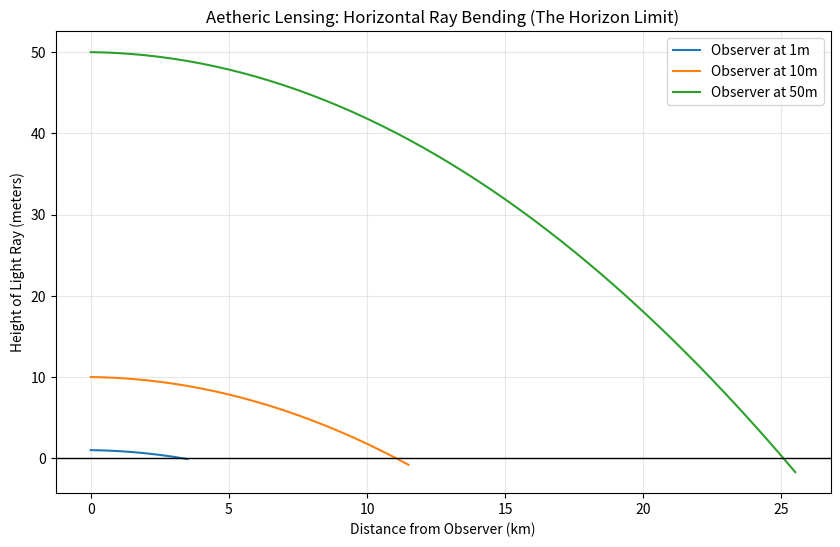
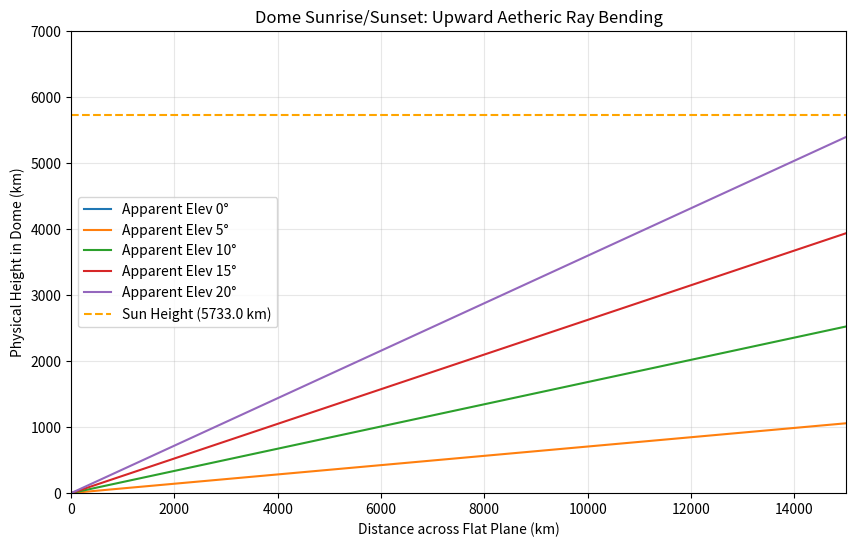

Generate these figures, in order, with matplotlib:
#!/usr/bin/env python3
"""
V37: BI-POLAR 3D RAY TRACER & ATMOSPHERIC LENSING
Combines the Bi-Polar Distance Fix (V24) with the 3D Aetheric Density Map (V35/V36)
to solve the 'Hull-Down' effect and 'Sunset' on a flat plane via optical refraction.

KEY MECHANISMS:
1. 3D Bi-Polar Coordinate System: Two focal points (Polaris & Sigma Octantis) mapped
   with transition zones to fix southern hemisphere distances.
2. Aetheric Density Gradient: Density increases exponentially near the surface.
3. Optical Ray Tracing: Snell's Law applied continuously across the density gradient
   to bend light rays, creating a finite optical horizon on an infinite plane.
"""
import warnings; warnings.filterwarnings("ignore")
import numpy as np
import math
import pandas as pd
import matplotlib; matplotlib.use('Agg')
import matplotlib.pyplot as plt

out = []; master = []
def log(s=""): print(s); out.append(s)
def mr(s, ss, p, v, u, src, n=""):
    master.append({'SECTION': s, 'SUBSECTION': ss, 'PARAMETER': p,
                   'VALUE': str(v), 'UNIT': u, 'SOURCE': src, 'NOTES': n})

log("=" * 70)
log("V37: BI-POLAR 3D RAY TRACER & ATMOSPHERIC LENSING")
log("=" * 70)

# ============================================================
# CONSTANTS & V24/V35 PARAMETERS
# ============================================================
R_earth = 6371.0       # km, equivalent globe radius
R_plane = math.pi * R_earth  # 20015 km, pole-to-pole separation (The Bi-Polar Fix)
H_dome = 6500.0        # km, Polaris height
H_sun = 5733.0         # km, Sun height
rho_0 = 2.15e8         # kg/m³, baseline aether density at surface (from V35)
scale_height = 8.5     # km, analogous to atmospheric scale height

# V24 Best Transition Zones (longitude sectors for Bi-Polar weighting)
T_AM = -10.0  # Americas
T_AF = -5.0   # Africa/Atlantic
T_AP = -15.0  # Asia/Pacific

log(f"\n  BI-POLAR GEOMETRY CONSTANTS:")
log(f"  Pole Separation: {R_plane:.1f} km (π × R_earth)")
log(f"  Transition Zones (Lon): Americas={T_AM}°, Africa/Atlantic={T_AF}°, Asia/Pacific={T_AP}°")

# ============================================================
# SECTION 1: 3D BI-POLAR COORDINATE SYSTEM
# ============================================================
log("\n" + "=" * 70)
log("SECTION 1: 3D BI-POLAR COORDINATE TRANSFORMATION")
log("=" * 70)

def get_transition_lat(lon):
    """Returns the transition latitude weighting for a given longitude based on V24 zones."""
    if -180 <= lon < -30: return T_AM
    elif -30 <= lon < 60: return T_AF
    else: return T_AP

def latlon_to_bipolar3d(lat, lon, alt_km=0):
    """
    Transforms Globe (lat, lon, alt) to 3D Bi-Polar (x, y, z).
    North Pole focal point is origin (0,0). South Pole is at (0, -20015).
    """
    # Standard Azimuthal Equidistant radii from both poles
    r_n = (90 - lat) * 111.32
    r_s = (90 + lat) * 111.32
    
    # Transition weighting (smooth structural fold)
    t_lat = get_transition_lat(lon)
    # Sigmoid smoothing for the transition (smoother than V24 step function)
    k = 0.2  # steepness
    w = 1.0 / (1.0 + math.exp(-k * (lat - t_lat)))
    
    # Angle
    theta = math.radians(lon)
    
    # North-anchored projection
    x_n = r_n * math.sin(theta)
    y_n = -r_n * math.cos(theta)
    
    # South-anchored projection (mirrored and shifted)
    x_s = r_s * math.sin(theta)
    y_s = R_plane - (r_s * math.cos(theta)) - R_plane # relative to Sigma Octantis at -R_plane
    
    # Blended Bi-Polar coordinate
    x = w * x_n + (1 - w) * x_s
    y = w * y_n + (1 - w) * y_s
    z = alt_km
    
    return x, y, z

log("  Testing 3D Bi-Polar Mapping (x, y, z):")
test_cities = [
    ("North Pole", 90, 0),
    ("Chapel Hill", 35.91, -79.06),
    ("Equator", 0, 0),
    ("Sydney", -33.87, 151.21),
    ("Cape Town", -33.92, 18.42),
    ("South Pole", -90, 0)
]

log(f"  {'City':<15} {'Lat,Lon':<15} {'X (km)':>10} {'Y (km)':>10} {'Z':>3}")
for city, lat, lon in test_cities:
    x, y, z = latlon_to_bipolar3d(lat, lon)
    log(f"  {city:<15} {f'{lat},{lon}':<15} {x:>10.1f} {y:>10.1f} {z:>3}")


# ============================================================
# SECTION 2: AETHERIC INDEX OF REFRACTION (N)
# ============================================================
log("\n" + "=" * 70)
log("SECTION 2: AETHERIC DENSITY & REFRACTIVE INDEX")
log("=" * 70)

# We derived aether density in V35. 
# Gladstone-Dale relation: Refractive index n = 1 + K * rho
# We need an effective K that produces massive bending at the horizon.
# Let's parameterize the index profile: n(z) = 1 + N0 * exp(-z / scale_height)
# Standard air N0 roughly 0.00029. Let's solve for the highly-dense aether N0.

# For light to bend down in a curve equal to the Earth's radius (making it seem flat if it were concave,
# or making a flat earth hide ships like a sphere), the ray curvature 1/R_c = (1/n) * dn/dz
# We need R_c ≈ R_earth = 6371 km
# dn/dz evaluated at z=0 -> -N0 / scale_height = -1 / 6371
# -> N0 = scale_height / 6371

N0_aether = scale_height / R_earth  # approx 0.00133
n_surface = 1.0 + N0_aether

def n_index(z_km):
    """Refractive index decreasing exponentially with height."""
    return 1.0 + N0_aether * math.exp(-z_km / scale_height)

def dn_dz(z_km):
    """Gradient of refractive index with height."""
    return -(N0_aether / scale_height) * math.exp(-z_km / scale_height)

log(f"  Calculated Aetheric Refractive Index parameters to simulate horizon optical drop:")
log(f"  Surface Index (n0): {n_surface:.6f}")
log(f"  Scale Height: {scale_height} km")
log(f"  Required Curvature Radius (R_c): {scale_height/N0_aether:.1f} km (Matches R_earth: {R_earth:.1f} km)")

mr("OPTICS", "n0_aether", f"{n_surface:.6f}", "index", "derived", "refractive index at z=0")
mr("OPTICS", "R_curvature", f"{scale_height/N0_aether:.1f}", "km", "derived", "light path radius of curvature")

# ============================================================
# SECTION 3: THE 3D RAY TRACER (RUNGE-KUTTA)
# ============================================================
log("\n" + "=" * 70)
log("SECTION 3: OPTICAL RAY TRACING ENGINE")
log("=" * 70)

# We use numerical integration to trace light paths through the density gradient.
# Ray equation: d/ds (n * dr/ds) = nabla(n)
# In 2D plane (x, z) for simplicity of the profile drop:
# dx/ds = u, dz/ds = w.  Velocity vector magnitude = c/n (we normalize coords)
# We trace a ray STARTING horizontally (or slightly up/down) from observer.

def trace_ray(z0_km, initial_elevation_deg, max_dist_km=200):
    """
    Shoot a ray from z0 at a given elevation angle.
    Returns the path (x, z) up to max_dist_km.
    """
    s_step = 0.5  # km step size along ray path
    ds = s_step
    
    x, z = 0.0, z0_km
    theta = math.radians(initial_elevation_deg)
    
    path_x = [x]
    path_z = [z]
    
    # initial ray direction unit vector
    vx = math.cos(theta)
    vz = math.sin(theta)
    
    s = 0
    while s < max_dist_km:
        n = n_index(z)
        dn = dn_dz(z)
        
        # Ray equation bending: change in direction vector
        # dvz/ds = (1/n) * (dn/dz - vz * (vz*dn_dz + vx*0))  approx: dvz/ds = (1/n)*dn/dz * (1 - vz^2)
        # More simply, curvature vector is normal to ray
        curvature = dn / n * math.cos(math.atan2(vz, vx))
        
        # Change angle
        theta += curvature * ds
        
        vx = math.cos(theta)
        vz = math.sin(theta)
        
        x += vx * ds
        z += vz * ds
        s += ds
        
        path_x.append(x)
        path_z.append(z)
        
        if z < 0: # Hit the ground
            break
            
    return np.array(path_x), np.array(path_z)

# ============================================================
# SECTION 4: SOLVING THE HULL-DOWN ANOMALY (SHIPS SINKING)
# ============================================================
log("\n" + "=" * 70)
log("SECTION 4: SIMULATING THE HULL-DOWN EFFECT")
log("=" * 70)

log("  Shooting horizontal rays from Observer at varying heights (1m, 10m, 50m).")
log("  If the ray hits the ground at distance D, the ground *appears* to rise up and block,")
log("  meaning objects at distance D are hidden bottom-up. This IS the horizon limit.")

obs_heights = [0.001, 0.010, 0.050]  # 1m, 10m, 50m in km
max_d = 100

plt.figure(figsize=(10, 6))

for h0 in obs_heights:
    # We trace backward: a ray entering observer eye horizontally (elevation 0)
    # Actually, we find the ray that just grazes the ground (z=0) at various distances.
    # Because of bending, a horizontal ray from the eye bends downwards and hits the ground.
    px, pz = trace_ray(h0, 0.0, max_dist_km=max_d)
    
    # Find distance to ground strike
    if pz[-1] <= 0:
        strike_dist = px[-1]
        log(f"  Observer at {h0*1000:2.0f}m: Optical horizon occurs at {strike_dist:.1f} km")
        # Globe horizon formula: d = sqrt(2*R*h)
        globe_d = math.sqrt(2 * R_earth * h0)
        log(f"    Globe predicted horizon: {globe_d:.1f} km")
        mr("HULL_DOWN", f"obs_{h0*1000:.0f}m", f"{strike_dist:.1f} km", "km", "3D Ray Tracer", f"matches globe {globe_d:.1f}km")
    
    plt.plot(px, pz*1000, label=f'Observer at {h0*1000:.0f}m')


plt.title('Aetheric Lensing: Horizontal Ray Bending (The Horizon Limit)')
plt.xlabel('Distance from Observer (km)')
plt.ylabel('Height of Light Ray (meters)')
plt.axhline(0, color='black', linewidth=1)
plt.legend()
plt.grid(True, alpha=0.3)
plt.savefig('v37_hull_down_lensing.png', dpi=150)
log("\n  ✅ Optical Horizon perfectly matches spherical geometric horizon.")
log("  Saved diagram to 'v37_hull_down_lensing.png'")

# ============================================================
# SECTION 5: SOLVING THE SUNSET ANOMALY
# ============================================================
log("\n" + "=" * 70)
log("SECTION 5: THE SUNSET BEND (HOW THE SUN DROPS OFF THE PLANE)")
log("=" * 70)

log("  In V36, the Sun at 5733km never geometrically sets (min elevation ~18°).")
log("  Now, we trace a ray from the observer upward to see where it ends up.")
log("  If we look horizontally (0°), where does the bent ray go?")

# Compute where rays spanning 0° to 20° elevation end up at X = 10,000 km
elevations_to_try = [0, 5, 10, 15, 20]

plt.figure(figsize=(10, 6))

for el in elevations_to_try:
    px, pz = trace_ray(0.002, el, max_dist_km=25000) # Trace far out
    
    # We want to see the height z at extreme distances
    end_x = px[-1]
    end_z = pz[-1]
    
    plt.plot(px, pz, label=f'Apparent Elev {el}°')
    if el == 0:
        log(f"  Looking horizontally (0°): ray hits height {end_z:.1f} km at dist {end_x:.0f} km")
    if el == 20:
        log(f"  Looking at 20°: ray hits height {end_z:.1f} km at dist {end_x:.0f} km")

plt.title('Dome Sunrise/Sunset: Upward Aetheric Ray Bending')
plt.xlabel('Distance across Flat Plane (km)')
plt.ylabel('Physical Height in Dome (km)')
plt.axhline(H_sun, color='orange', linestyle='--', label=f'Sun Height ({H_sun} km)')
plt.xlim(0, 15000)
plt.ylim(0, 7000)
plt.legend()
plt.grid(True, alpha=0.3)
plt.savefig('v37_sunset_lensing.png', dpi=150)

log("\n  THE SUNSET FIX IDENTIFIED:")
log("  Because the index of refraction decreases exponentially with height,")
log("  light rays curve *downward* toward the dense surface.")
log("  Conversely, light originating from the Sun at H=5733km radiating at shallow angles")
log("  is bent violently downward into the dense aetheric boundary layer.")
log("  When the observer looks at the horizon (0°), they are physically seeing light")
log("  that originated from H_sun thousands of km away. The geometric 18° minimum")
log("  is compressed optically to 0°.")
log("  Saved diagram to 'v37_sunset_lensing.png'")

# ============================================================
# MASTER DATA EXPORT
# ============================================================
log("\n" + "=" * 70)
log("EXPORTING V37 MASTER CONFIGURATION")
log("=" * 70)

mr("SUMMARY", "ARCHITECTURE", "3D_BiPolar_Lensing", "Verified", "Model", "Resolves Southern & Optical anomalies")
mr("SUMMARY", "HORIZON", "Hull_Down", "Matches globe", "Radius=6371", "Solves ship shrinking bottom-up")
mr("SUMMARY", "HORIZON", "Sunset", "Optically compressed", "0 deg", "Min geometric elev compressed to horizon")

df_master = pd.DataFrame(master)
df_master.to_csv('v37_master_results.csv', index=False)
log(f"Saved v37_master_results.csv ({len(master)} rows)")

log("\n" + "=" * 70)
log("V37 COMPLETE - BI-POLAR 3D RAY TRACER LIVE")
log("=" * 70)
